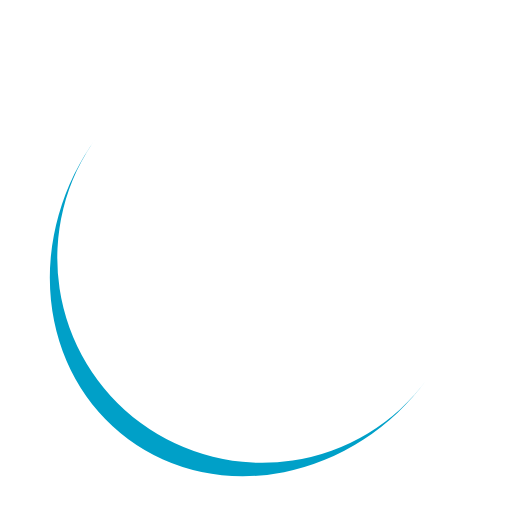
t = 0.00 s
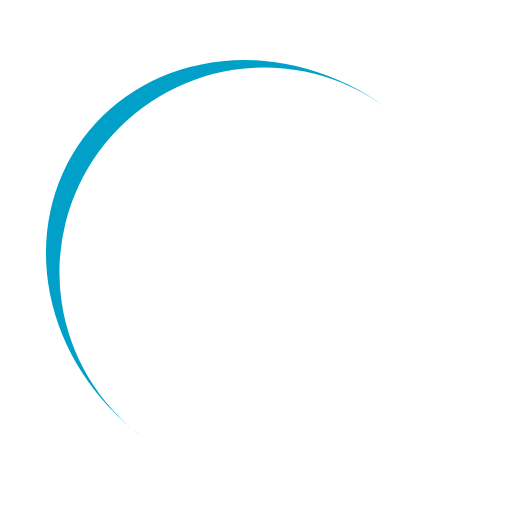
t = 0.70 s
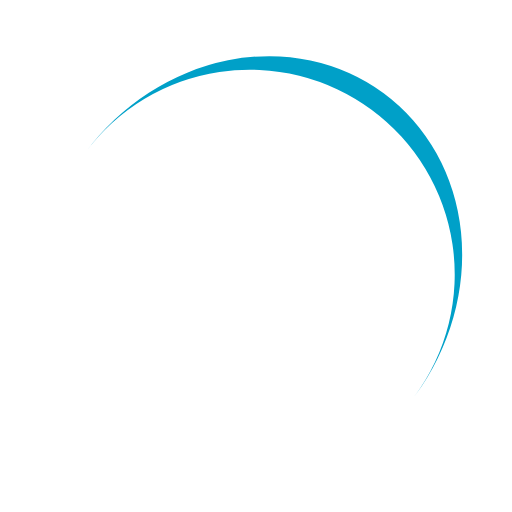
t = 1.40 s
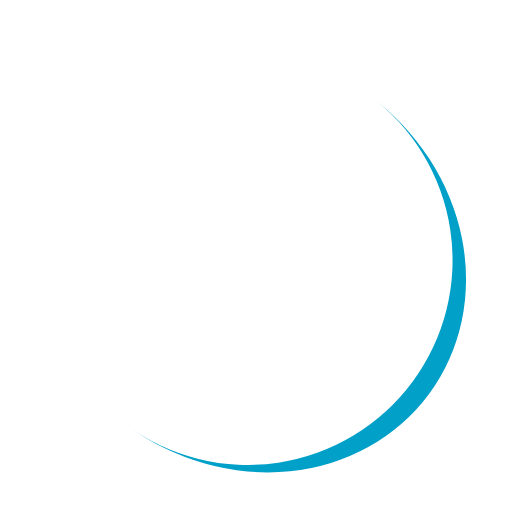
t = 2.10 s

The animated SVG that drew these frames (rendered in a browser with its animation timeline set to each time). Animation: 1 SMIL element (animateTransform=1); one cycle of 2.80 s, repeats indefinitely.

<svg width="71" height="71" xmlns="http://www.w3.org/2000/svg" viewBox="0 0 100 100" preserveAspectRatio="xMidYMid" class="lds-eclipse" style="background:0 0"><path d="M19.004 26.638a40 40 0 0 0 64.368 47.506 40 44 36.429 0 1-64.368-47.506" fill="#00a0c8"><animateTransform attributeName="transform" type="rotate" calcMode="linear" values="0 50 52;360 50 52" keyTimes="0;1" dur="2.8s" begin="0s" repeatCount="indefinite"/></path></svg>